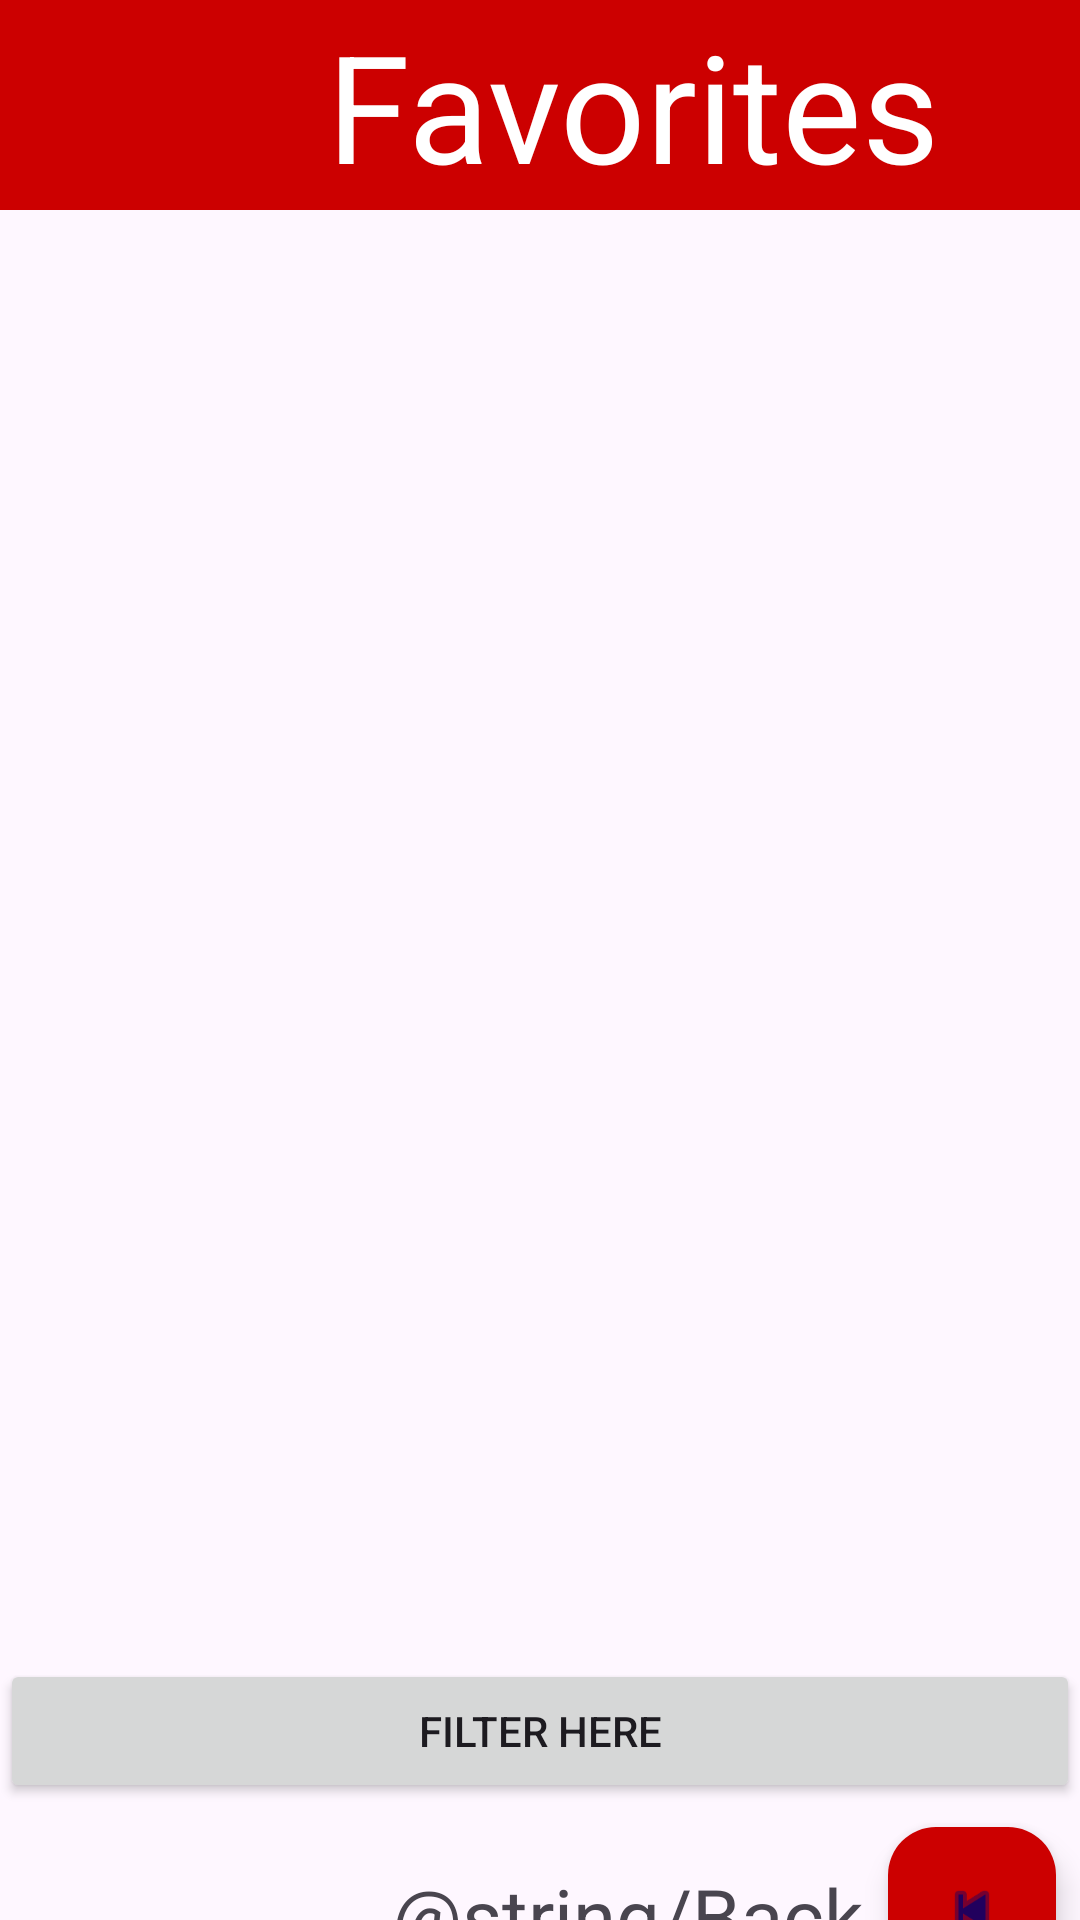

Reconstruct the res/layout file that produces this screen, plus the resources it refers to.
<!-- AndroidManifest.xml: application theme Theme.CST338project2su25 -->
<!-- res/layout/activity_display_favorites.xml -->
<?xml version="1.0" encoding="utf-8"?>
<androidx.constraintlayout.widget.ConstraintLayout xmlns:android="http://schemas.android.com/apk/res/android"
    xmlns:app="http://schemas.android.com/apk/res-auto"
    xmlns:tools="http://schemas.android.com/tools"
    android:layout_width="match_parent"
    android:layout_height="match_parent">

    <TextView
        android:id="@+id/viewFavorites"
        android:layout_width="422dp"
        android:layout_height="70dp"
        android:gravity="center"
        android:background="@android:color/holo_red_dark"
        android:textColor="@color/white"
        android:text="@string/favorites"
        android:textSize="50sp"
        app:layout_constraintEnd_toEndOf="parent"
        app:layout_constraintHorizontal_bias="0.0"
        app:layout_constraintStart_toStartOf="parent"
        app:layout_constraintTop_toTopOf="parent" />

    <TextView
        android:id="@+id/emptyFavoritesMessage"
        android:layout_width="0dp"
        android:layout_height="wrap_content"
        android:visibility="gone"
        android:text="@string/no_favorites_yet"
        android:textSize="20sp"
        android:gravity="center"
        app:layout_constraintTop_toBottomOf="@id/viewFavorites"
        app:layout_constraintStart_toStartOf="parent"
        app:layout_constraintEnd_toEndOf="parent"
        app:layout_constraintBottom_toTopOf="@id/favoritesRecyclerView"
        android:layout_margin="16dp"/>

    <androidx.recyclerview.widget.RecyclerView
        android:id="@+id/favoritesRecyclerView"
        android:layout_width="match_parent"
        android:layout_height="500dp"
        android:padding="8dp"
        app:layout_constraintBottom_toTopOf="@id/btnFilterFavorites"
        app:layout_constraintEnd_toEndOf="parent"
        app:layout_constraintStart_toStartOf="parent"
        app:layout_constraintTop_toBottomOf="@id/viewFavorites"
        tools:listitem="@layout/favorites_recycler_item" />

    <Button
        android:id="@+id/btnFilterFavorites"
        android:layout_width="match_parent"
        android:layout_height="wrap_content"
        android:layout_marginBottom="56dp"
        android:text="@string/filter_here"
        app:layout_constraintTop_toBottomOf="@id/favoritesRecyclerView"
        app:layout_constraintBottom_toBottomOf="parent"
        tools:layout_editor_absoluteX="40dp" />

    <TextView
        android:layout_width="wrap_content"
        android:layout_height="wrap_content"
        android:layout_marginTop="20dp"
        android:layout_marginEnd="8dp"
        android:text="@string/Back"
        android:textSize="26sp"
        app:layout_constraintEnd_toStartOf="@id/backToLoginFAB"
        app:layout_constraintTop_toBottomOf="@id/btnFilterFavorites" />

    <com.google.android.material.floatingactionbutton.FloatingActionButton
        android:id="@+id/backToLoginFAB"
        style="@android:style/Widget.ListView.White"
        android:layout_width="wrap_content"
        android:layout_height="wrap_content"
        android:layout_margin="8dp"
        android:contentDescription="@string/back_to_login"
        android:src="@android:drawable/ic_media_previous"
        app:backgroundTint="@android:color/holo_red_dark"
        app:layout_constraintEnd_toEndOf="parent"
        app:layout_constraintTop_toBottomOf="@id/btnFilterFavorites" />

</androidx.constraintlayout.widget.ConstraintLayout>
<!-- res/layout/favorites_recycler_item.xml (included above) -->
<?xml version="1.0" encoding="utf-8"?>
<androidx.constraintlayout.widget.ConstraintLayout xmlns:android="http://schemas.android.com/apk/res/android"
    android:layout_width="match_parent"
    android:layout_height="match_parent">

    <LinearLayout xmlns:android="http://schemas.android.com/apk/res/android"
        android:orientation="vertical"
        android:padding="8dp"
        android:layout_width="match_parent"
        android:layout_height="wrap_content">

        <TextView
            android:id="@+id/favTitleTextView"
            android:layout_width="match_parent"
            android:layout_height="wrap_content"
            android:text="Media Title"
            android:textColor="@android:color/black"
            android:textSize="18sp" />

        <TextView
            android:id="@+id/favUsernameTextView"
            android:layout_width="match_parent"
            android:layout_height="wrap_content"
            android:text="Username"
            android:textColor="@android:color/darker_gray"
            android:textSize="14sp" />
    </LinearLayout>

</androidx.constraintlayout.widget.ConstraintLayout>
<!-- resources referenced by this layout -->
<resources>
  <color name="white">#FFFFFFFF</color>
  <string name="back_to_login">Back to Login</string>
  <string name="favorites">Favorites</string>
  <string name="filter_here">Filter Here</string>
  <style name="Theme.CST338project2su25" parent="Base.Theme.CST338project2su25" />
  <style name="Base.Theme.CST338project2su25" parent="Theme.Material3.DayNight.NoActionBar">
          
          
      </style>
</resources>
